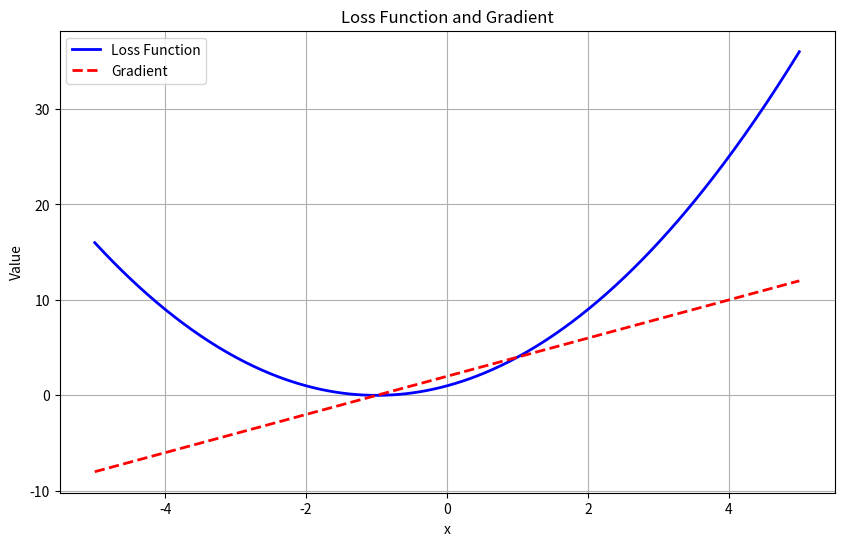

Here is the Python script that generated this plot:
import numpy as np
import matplotlib.pyplot as plt

# Define the function (Loss function)
def loss_function(x):
    return x**2 + 2*x + 1

# Define the gradient of the loss function
def gradient(x):
    return 2*x + 2

# Generate data points
x_values = np.linspace(-5, 5, 400)  # Range for x-axis
loss_values = loss_function(x_values)  # Calculate the loss at each x
gradient_values = gradient(x_values)  # Calculate the gradient at each x

# Plotting
plt.figure(figsize=(10, 6))

# Plot the loss function
plt.plot(x_values, loss_values, label="Loss Function", color="blue", linewidth=2)

# Plot the gradient
plt.plot(x_values, gradient_values, label="Gradient", color="red", linestyle='--', linewidth=2)

plt.title("Loss Function and Gradient")
plt.xlabel("x")
plt.ylabel("Value")
plt.legend()
plt.grid(True)
plt.show()
